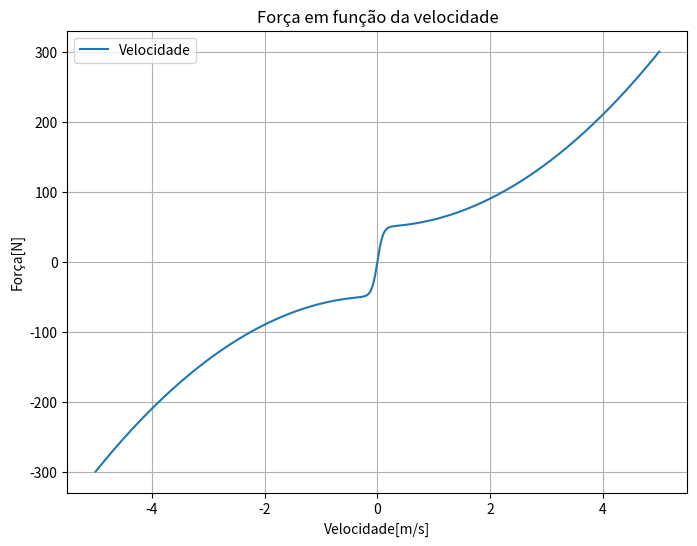
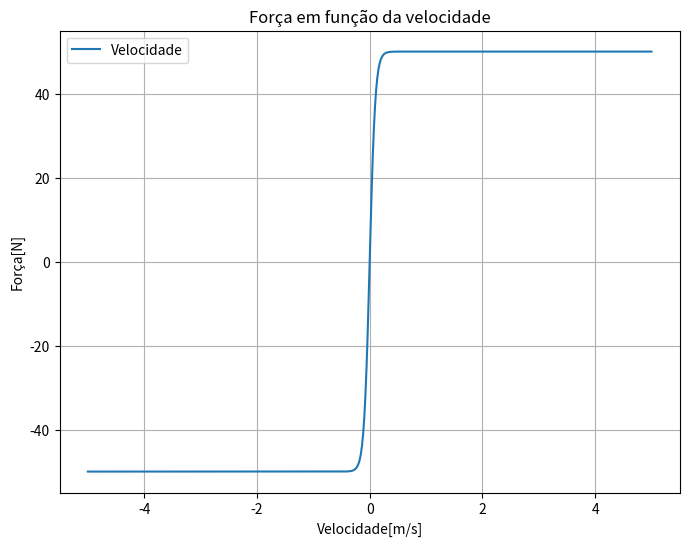

Recreate these plots in Python, in order.
import numpy as np
import matplotlib.pyplot as plt

class Dynamics:
    def __init__(self, spring_type=None, spring_k=None, spring_F=None, spring_non_lin_coef=None,tire_Fz=None, tire_Sa=None, tire_Ls=None,damper_type=None, damper_V=None, damper_F_viscous=None, damper_K_friction=None, damper_F_static=None):
        # Modelo de mola
        self.spring_type = spring_type  # Hooke, Softening
        self.spring_k = spring_k  # rigidez da mola [N/m]
        self.spring_F = spring_F  # força que a mola recebe [N]
        self.spring_non_lin_coef = spring_non_lin_coef  # coeficiente de ganho não-linear
        # Modelo de pneu
        self.tire_Fz = tire_Fz  # carga vertical no pneu [N]
        self.tire_Sa = tire_Sa  # slip angle do pneu [rad]
        self.tire_Ls = tire_Ls  # longitudinal slip do pneu [Admensional]
        self.tire_type = 'Default'
        # Modelo de amortecedor
        self.damper_type = damper_type # Coulumb, Integrated, Stribeck
        self.damper_V = damper_V # velocidade relativa amortecedor [m/s]
        self.damper_F_viscous = damper_F_viscous # força viscosa do fluído [N]
        self.damper_F_static = damper_F_static # coeficiente de fricção estática de coulumb [N]
        self.damper_K_friction = damper_K_friction # rigidez de fricção [N/m]



    def Spring(self):

        if self.spring_type == 'Hooke':
            spring_x = self.spring_F / self.spring_k
        if self.spring_type == 'Softening':
            spring_x = self.spring_F / (self.spring_non_lin_coef * (self.spring_k) ** 2)

        return spring_x

    def Damper(self):

        if self.damper_type == 'Coulumb':
            damper_F = self.damper_F_static * np.tanh(self.damper_K_friction * self.damper_V)
        if self.damper_type == 'Integrated':
            damper_F = self.damper_F_static * np.tanh(self.damper_K_friction * self.damper_V) + np.sign(self.damper_V) * self.damper_F_viscous * (self.damper_V ** 2)

        return damper_F

#Teste Damper

damper_V_values = np.linspace(-5, 5, 1000)
Teste = Dynamics(damper_type='Integrated', damper_V=damper_V_values, damper_F_static=50, damper_K_friction=10, damper_F_viscous=10)
Plot = Teste.Damper()
plt.figure(figsize=(8, 6))
plt.plot(damper_V_values, Plot, label='Velocidade')
plt.title('Força em função da velocidade')
plt.xlabel('Velocidade[m/s]')
plt.ylabel('Força[N]')
plt.grid(True)
plt.legend()
plt.show()

Teste_2 = Dynamics(damper_type='Coulumb', damper_V= damper_V_values, damper_F_static=50, damper_K_friction=10)
Plot = Teste_2.Damper()
plt.figure(figsize=(8, 6))
plt.plot(damper_V_values, Plot, label='Velocidade')
plt.title('Força em função da velocidade')
plt.xlabel('Velocidade[m/s]')
plt.ylabel('Força[N]')
plt.grid(True)
plt.legend()
plt.show()
